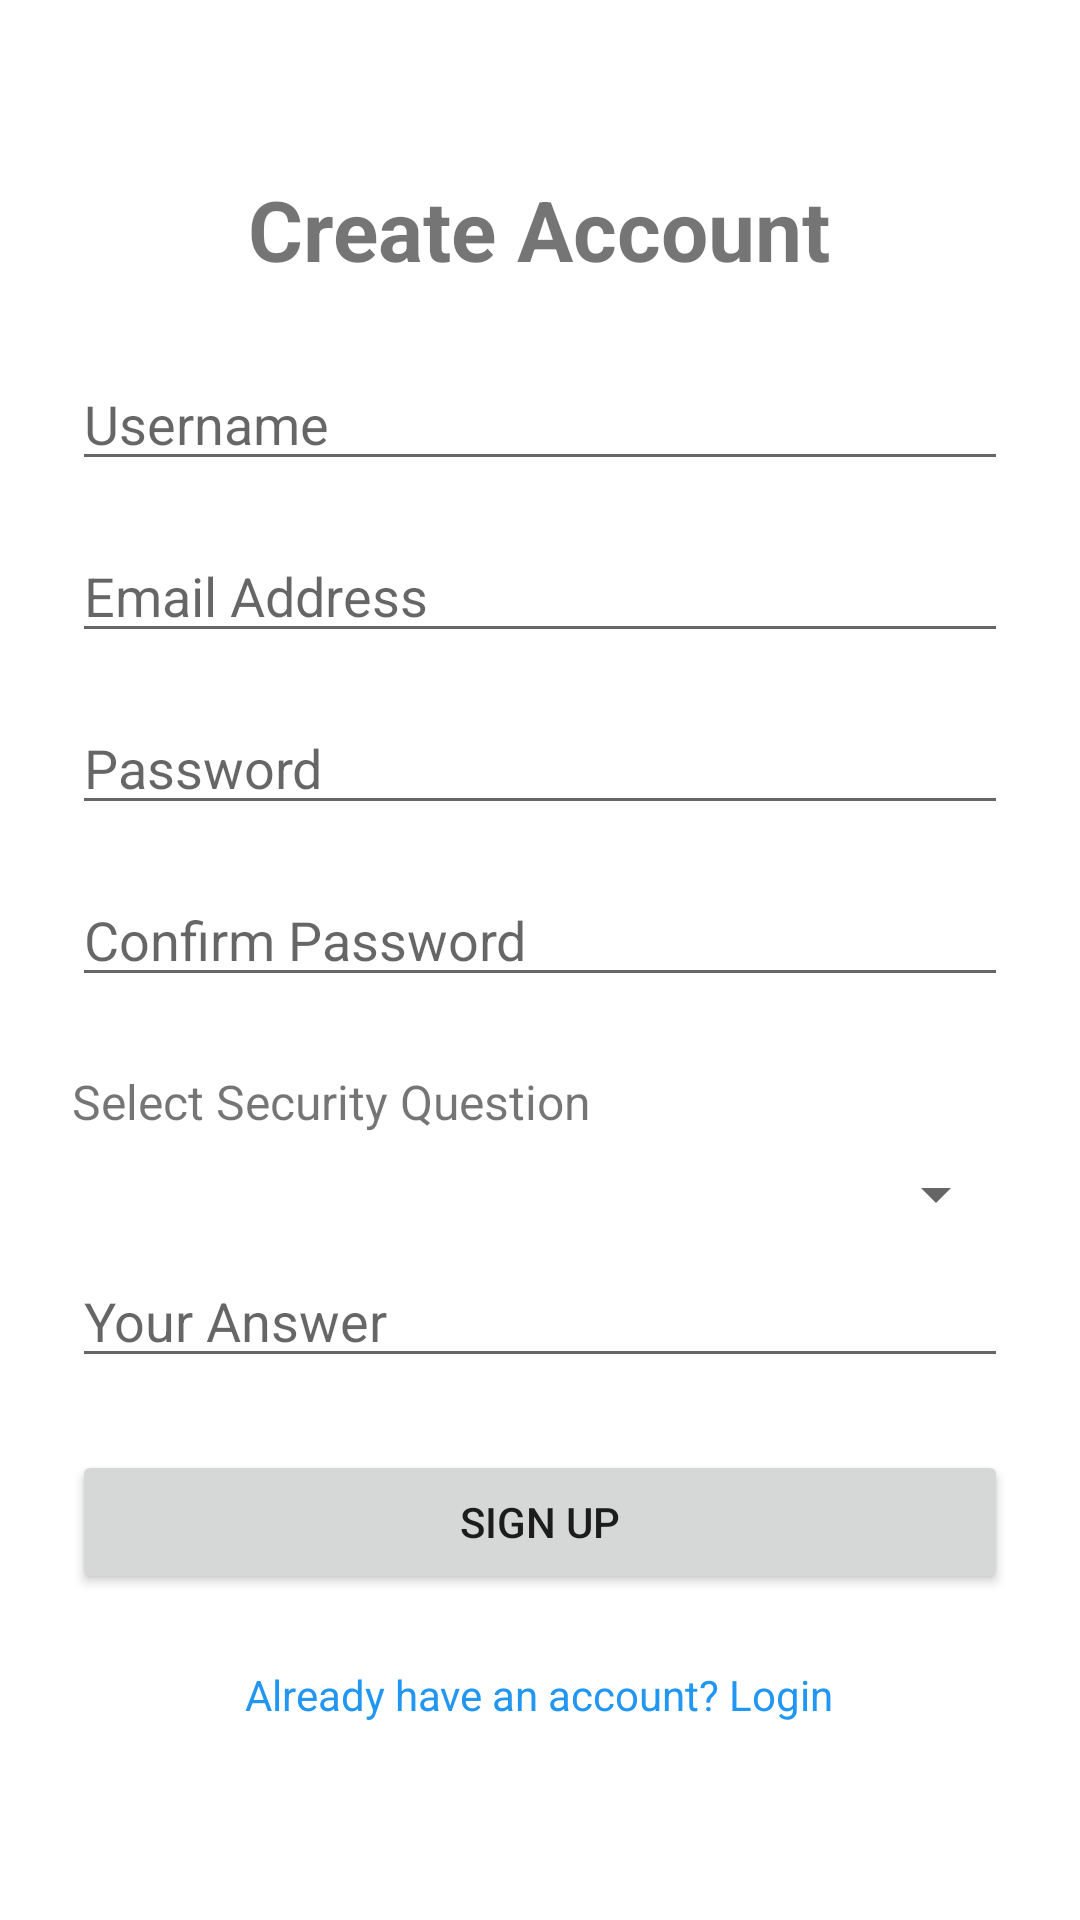

Layout XML and referenced resources for this Android screen:
<!-- AndroidManifest.xml: application theme Theme.MyApplication -->
<!-- res/layout/activity_signup.xml -->
<?xml version="1.0" encoding="utf-8"?>
<ScrollView xmlns:android="http://schemas.android.com/apk/res/android"
    android:layout_width="match_parent"
    android:layout_height="match_parent"
    android:fillViewport="true">

    <LinearLayout
        android:layout_width="match_parent"
        android:layout_height="wrap_content"
        android:orientation="vertical"
        android:padding="24dp"
        android:gravity="center_vertical">

        <TextView
            android:layout_width="wrap_content"
            android:layout_height="wrap_content"
            android:text="Create Account"
            android:textSize="28sp"
            android:textStyle="bold"
            android:layout_gravity="center_horizontal"
            android:layout_marginBottom="24dp"/>

        <EditText
            android:id="@+id/editTextSignUpUsername"
            android:layout_width="match_parent"
            android:layout_height="wrap_content"
            android:hint="Username"
            android:inputType="textPersonName"
            android:layout_marginBottom="16dp"/>

        <EditText
            android:id="@+id/editTextSignUpEmail"
            android:layout_width="match_parent"
            android:layout_height="wrap_content"
            android:hint="Email Address"
            android:inputType="textEmailAddress"
            android:layout_marginBottom="16dp"/>

        <EditText
            android:id="@+id/editTextSignUpPassword"
            android:layout_width="match_parent"
            android:layout_height="wrap_content"
            android:hint="Password"
            android:inputType="textPassword"
            android:layout_marginBottom="16dp"/>

        <EditText
            android:id="@+id/editTextSignUpConfirmPassword"
            android:layout_width="match_parent"
            android:layout_height="wrap_content"
            android:hint="Confirm Password"
            android:inputType="textPassword"
            android:layout_marginBottom="16dp"/>

        <TextView
            android:layout_width="wrap_content"
            android:layout_height="wrap_content"
            android:text="Select Security Question"
            android:layout_marginTop="8dp"
            android:textSize="16sp"/>

        
        <Spinner
            android:id="@+id/spinnerSecurityQuestions"
            android:layout_width="match_parent"
            android:layout_height="wrap_content"
            android:layout_marginTop="8dp"
            android:layout_marginBottom="8dp"
            android:paddingTop="12dp"
            android:paddingBottom="12dp"/>
        

        <EditText
            android:id="@+id/editTextSecurityAnswer"
            android:layout_width="match_parent"
            android:layout_height="wrap_content"
            android:hint="Your Answer"
            android:inputType="textVisiblePassword"
            android:layout_marginBottom="24dp"/>

        <Button
            android:id="@+id/buttonSignUp"
            android:layout_width="match_parent"
            android:layout_height="wrap_content"
            android:text="Sign Up"
            android:paddingTop="12dp"
            android:paddingBottom="12dp"/>

        <TextView
            android:id="@+id/textViewLoginLink"
            android:layout_width="wrap_content"
            android:layout_height="wrap_content"
            android:text="Already have an account? Login"
            android:layout_gravity="center_horizontal"
            android:layout_marginTop="16dp"
            android:padding="8dp"
            android:clickable="true"
            android:focusable="true"
            android:textColor="?android:attr/textColorLink" />

    </LinearLayout>
</ScrollView>
<!-- resources referenced by this layout -->
<resources>
  <style name="Theme.MyApplication" parent="Theme.MaterialComponents.Light.NoActionBar">
          
          <item name="colorPrimary">@color/green</item>
          <item name="colorPrimaryVariant">@color/green</item>
          <item name="colorOnPrimary">@color/white</item>
          
          <item name="colorSecondary">@color/blue</item>
          <item name="colorSecondaryVariant">@color/blue</item>
          <item name="colorOnSecondary">@color/black</item>
          
          <item name="android:statusBarColor">?attr/colorPrimaryVariant</item>
      </style>
  <color name="green">#4CAF50</color>
  <color name="white">#FFFFFFFF</color>
  <color name="blue">#2196F3</color>
  <color name="black">#FF000000</color>
</resources>
